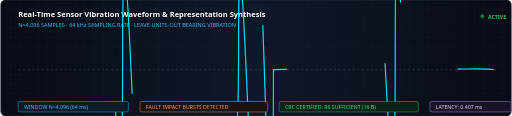
t = 0.00 s
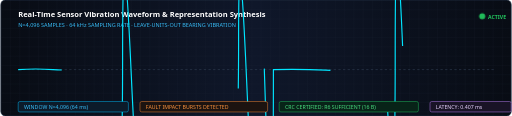
t = 0.75 s
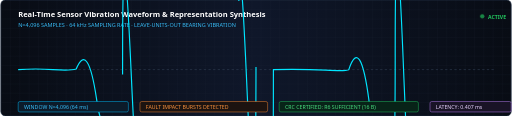
t = 2.25 s
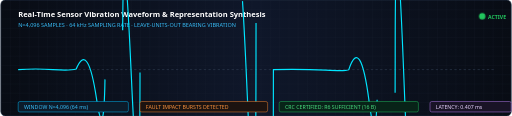
t = 3.00 s
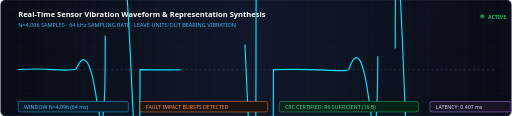
t = 3.75 s
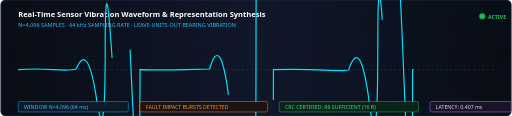
t = 5.25 s

The animated SVG that drew these frames (rendered in a browser with its animation timeline set to each time). Animation: 2 CSS @keyframes rules; one cycle of 6.00 s, repeats indefinitely.

<svg xmlns="http://www.w3.org/2000/svg" viewBox="0 0 880 200" width="100%" height="100%">
  <defs>
    <linearGradient id="waveBg" x1="0%" y1="0%" x2="100%" y2="0%">
      <stop offset="0%" stop-color="#080C14"/>
      <stop offset="50%" stop-color="#0F172A"/>
      <stop offset="100%" stop-color="#080C14"/>
    </linearGradient>
    <pattern id="wvGrid" width="16" height="16" patternUnits="userSpaceOnUse">
      <path d="M 16 0 L 0 0 0 16" fill="none" stroke="#1E293B" stroke-width="0.75" stroke-opacity="0.5"/>
    </pattern>
    <style>
      @keyframes dashScan {
        0% { stroke-dashoffset: 600; }
        100% { stroke-dashoffset: 0; }
      }
      .anim-wave {
        stroke-dasharray: 600;
        animation: dashScan 6s linear infinite;
      }
      .anim-pulse {
        animation: pulseDot 2s ease-in-out infinite;
      }
      @keyframes pulseDot {
        0%, 100% { r: 3.5; opacity: 0.6; }
        50% { r: 5.5; opacity: 1; }
      }
    </style>
  </defs>

  <rect width="880" height="200" rx="8" fill="url(#waveBg)" stroke="#1E2E42" stroke-width="1.2"/>
  <rect width="880" height="200" rx="8" fill="url(#wvGrid)"/>

  <!-- Header -->
  <text x="30" y="30" font-family="'Segoe UI', sans-serif" font-size="13" font-weight="700" fill="#FFFFFF">Real-Time Sensor Vibration Waveform &amp; Representation Synthesis</text>
  <text x="30" y="46" font-family="'Segoe UI', monospace" font-size="9.5" fill="#38BDF8">N=4,096 SAMPLES · 64 kHz SAMPLING RATE · LEAVE-UNITS-OUT BEARING VIBRATION</text>

  <!-- Live Pulse Indicator -->
  <circle cx="830" cy="28" r="4" fill="#22C55E" class="anim-pulse"/>
  <text x="840" y="32" font-family="'Segoe UI', monospace" font-size="9" font-weight="700" fill="#22C55E">ACTIVE</text>

  <!-- Center baseline -->
  <line x1="30" y1="120" x2="850" y2="120" stroke="#334155" stroke-width="1" stroke-dasharray="4,4"/>

  <!-- Raw Vibration Trace (Synthetic bearing waveform with impact bursts) -->
  <path d="M 30 120 
           Q 60 118, 90 120
           T 130 119
           Q 150 70, 165 170
           T 180 85 T 195 150 T 210 100 T 225 130 T 240 120
           Q 280 121, 320 120
           T 360 119
           Q 380 50, 395 185
           T 410 70 T 425 165 T 440 90 T 455 140 T 470 120
           Q 520 119, 560 121
           T 600 120
           Q 620 60, 635 175
           T 650 80 T 665 155 T 680 95 T 695 135 T 710 120
           Q 760 120, 800 119 T 850 120" 
        fill="none" stroke="#00E5FF" stroke-width="2" class="anim-wave"/>

  <!-- Bottom Labels -->
  <g transform="translate(30, 175)">
    <rect x="0" y="0" width="190" height="18" rx="3" fill="#0C1B2A" stroke="#00BFFF" stroke-width="0.8"/>
    <text x="10" y="13" font-family="'Segoe UI', monospace" font-size="9" fill="#38BDF8">WINDOW N=4,096 (64 ms)</text>

    <rect x="210" y="0" width="220" height="18" rx="3" fill="#1C1310" stroke="#FF8C32" stroke-width="0.8"/>
    <text x="220" y="13" font-family="'Segoe UI', monospace" font-size="9" fill="#FB923C">FAULT IMPACT BURSTS DETECTED</text>

    <rect x="450" y="0" width="240" height="18" rx="3" fill="#082318" stroke="#22C55E" stroke-width="0.8"/>
    <text x="460" y="13" font-family="'Segoe UI', monospace" font-size="9" fill="#4ADE80">CRC CERTIFIED: R6 SUFFICIENT (16 B)</text>

    <rect x="710" y="0" width="140" height="18" rx="3" fill="#191326" stroke="#C084FC" stroke-width="0.8"/>
    <text x="720" y="13" font-family="'Segoe UI', monospace" font-size="9" fill="#E9D5FF">LATENCY: 0.407 ms</text>
  </g>
</svg>
